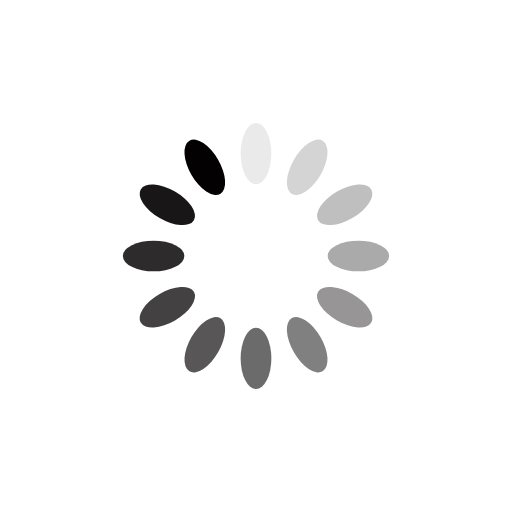
t = 0.00 s
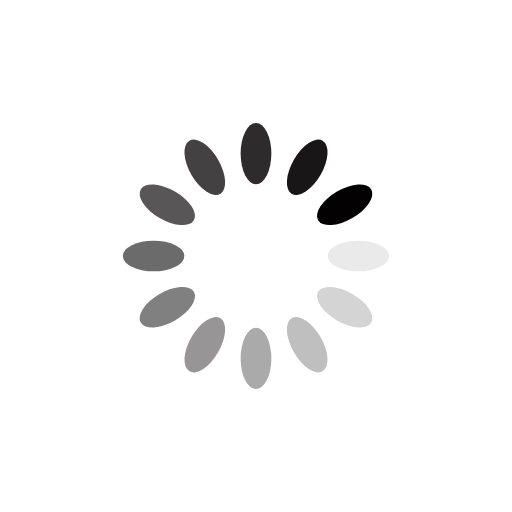
t = 0.25 s
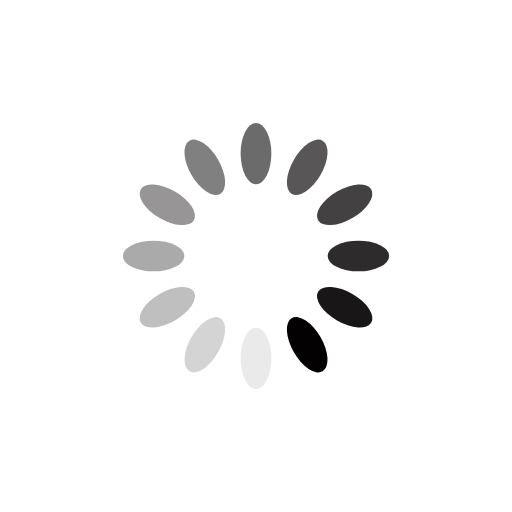
t = 0.50 s
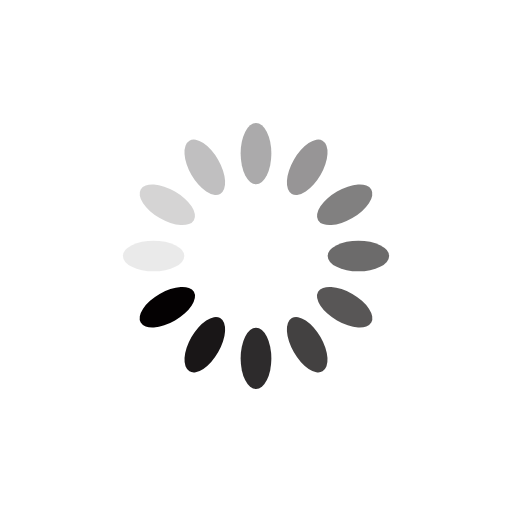
t = 0.75 s

The animated SVG that drew these frames (rendered in a browser with its animation timeline set to each time). Animation: 12 SMIL elements (animate=12); one cycle of 1.00 s, repeats indefinitely.

<?xml version="1.0" encoding="utf-8"?>
<svg xmlns="http://www.w3.org/2000/svg" xmlns:xlink="http://www.w3.org/1999/xlink" style="margin: auto; background: none; display: block; shape-rendering: auto;" width="200px" height="200px" viewBox="0 0 100 100" preserveAspectRatio="xMidYMid">
<g transform="rotate(0 50 50)">
  <rect x="47" y="24" rx="3" ry="6" width="6" height="12" fill="#040102">
    <animate attributeName="opacity" values="1;0" keyTimes="0;1" dur="1s" begin="-0.9166666666666666s" repeatCount="indefinite"></animate>
  </rect>
</g><g transform="rotate(30 50 50)">
  <rect x="47" y="24" rx="3" ry="6" width="6" height="12" fill="#040102">
    <animate attributeName="opacity" values="1;0" keyTimes="0;1" dur="1s" begin="-0.8333333333333334s" repeatCount="indefinite"></animate>
  </rect>
</g><g transform="rotate(60 50 50)">
  <rect x="47" y="24" rx="3" ry="6" width="6" height="12" fill="#040102">
    <animate attributeName="opacity" values="1;0" keyTimes="0;1" dur="1s" begin="-0.75s" repeatCount="indefinite"></animate>
  </rect>
</g><g transform="rotate(90 50 50)">
  <rect x="47" y="24" rx="3" ry="6" width="6" height="12" fill="#040102">
    <animate attributeName="opacity" values="1;0" keyTimes="0;1" dur="1s" begin="-0.6666666666666666s" repeatCount="indefinite"></animate>
  </rect>
</g><g transform="rotate(120 50 50)">
  <rect x="47" y="24" rx="3" ry="6" width="6" height="12" fill="#040102">
    <animate attributeName="opacity" values="1;0" keyTimes="0;1" dur="1s" begin="-0.5833333333333334s" repeatCount="indefinite"></animate>
  </rect>
</g><g transform="rotate(150 50 50)">
  <rect x="47" y="24" rx="3" ry="6" width="6" height="12" fill="#040102">
    <animate attributeName="opacity" values="1;0" keyTimes="0;1" dur="1s" begin="-0.5s" repeatCount="indefinite"></animate>
  </rect>
</g><g transform="rotate(180 50 50)">
  <rect x="47" y="24" rx="3" ry="6" width="6" height="12" fill="#040102">
    <animate attributeName="opacity" values="1;0" keyTimes="0;1" dur="1s" begin="-0.4166666666666667s" repeatCount="indefinite"></animate>
  </rect>
</g><g transform="rotate(210 50 50)">
  <rect x="47" y="24" rx="3" ry="6" width="6" height="12" fill="#040102">
    <animate attributeName="opacity" values="1;0" keyTimes="0;1" dur="1s" begin="-0.3333333333333333s" repeatCount="indefinite"></animate>
  </rect>
</g><g transform="rotate(240 50 50)">
  <rect x="47" y="24" rx="3" ry="6" width="6" height="12" fill="#040102">
    <animate attributeName="opacity" values="1;0" keyTimes="0;1" dur="1s" begin="-0.25s" repeatCount="indefinite"></animate>
  </rect>
</g><g transform="rotate(270 50 50)">
  <rect x="47" y="24" rx="3" ry="6" width="6" height="12" fill="#040102">
    <animate attributeName="opacity" values="1;0" keyTimes="0;1" dur="1s" begin="-0.16666666666666666s" repeatCount="indefinite"></animate>
  </rect>
</g><g transform="rotate(300 50 50)">
  <rect x="47" y="24" rx="3" ry="6" width="6" height="12" fill="#040102">
    <animate attributeName="opacity" values="1;0" keyTimes="0;1" dur="1s" begin="-0.08333333333333333s" repeatCount="indefinite"></animate>
  </rect>
</g><g transform="rotate(330 50 50)">
  <rect x="47" y="24" rx="3" ry="6" width="6" height="12" fill="#040102">
    <animate attributeName="opacity" values="1;0" keyTimes="0;1" dur="1s" begin="0s" repeatCount="indefinite"></animate>
  </rect>
</g>
<!-- [ldio] generated by https://loading.io/ --></svg>